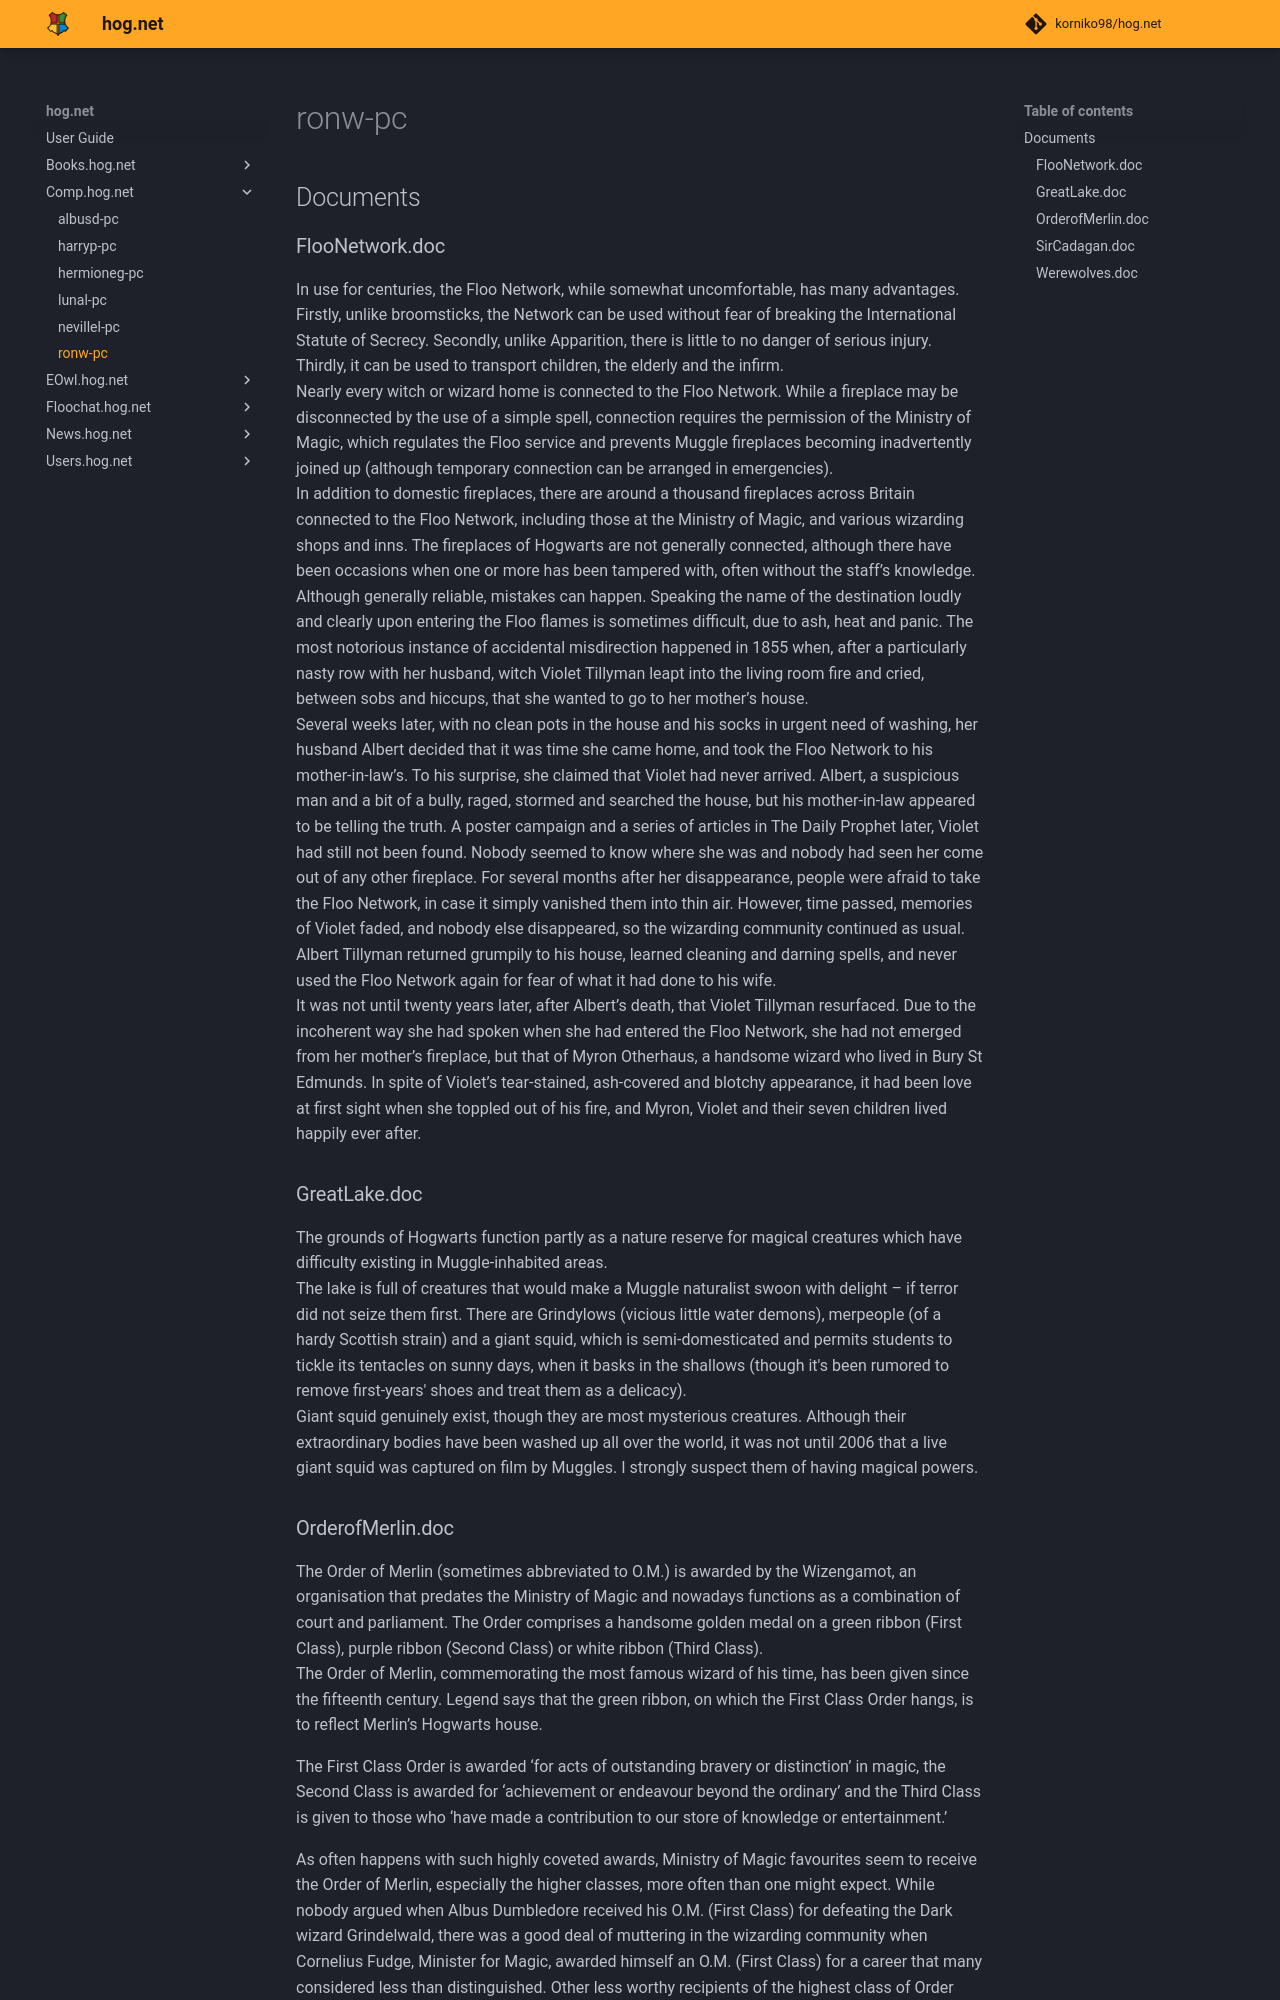

repository: korniko98/hog.net · page: Comp.hog.net/ronw-pc/index.html · generator: mkdocs

# ronw-pc

## Documents 

### FlooNetwork.doc  
In use for centuries, the Floo Network, while somewhat uncomfortable, has many advantages. Firstly, unlike broomsticks, the Network can be used without fear of breaking the International Statute of Secrecy. Secondly, unlike Apparition, there is little to no danger of serious injury. Thirdly, it can be used to transport children, the elderly and the infirm.  
Nearly every witch or wizard home is connected to the Floo Network. While a fireplace may be disconnected by the use of a simple spell, connection requires the permission of the Ministry of Magic, which regulates the Floo service and prevents Muggle fireplaces becoming inadvertently joined up (although temporary connection can be arranged in emergencies).  
In addition to domestic fireplaces, there are around a thousand fireplaces across Britain connected to the Floo Network, including those at the Ministry of Magic, and various wizarding shops and inns. The fireplaces of Hogwarts are not generally connected, although there have been occasions when one or more has been tampered with, often without the staff’s knowledge.  
Although generally reliable, mistakes can happen. Speaking the name of the destination loudly and clearly upon entering the Floo flames is sometimes difficult, due to ash, heat and panic. The most notorious instance of accidental misdirection happened in 1855 when, after a particularly nasty row with her husband, witch Violet Tillyman leapt into the living room fire and cried, between sobs and hiccups, that she wanted to go to her mother’s house.  
Several weeks later, with no clean pots in the house and his socks in urgent need of washing, her husband Albert decided that it was time she came home, and took the Floo Network to his mother-in-law’s. To his surprise, she claimed that Violet had never arrived. Albert, a suspicious man and a bit of a bully, raged, stormed and searched the house, but his mother-in-law appeared to be telling the truth. A poster campaign and a series of articles in The Daily Prophet later, Violet had still not been found. Nobody seemed to know where she was and nobody had seen her come out of any other fireplace. For several months after her disappearance, people were afraid to take the Floo Network, in case it simply vanished them into thin air. However, time passed, memories of Violet faded, and nobody else disappeared, so the wizarding community continued as usual. Albert Tillyman returned grumpily to his house, learned cleaning and darning spells, and never used the Floo Network again for fear of what it had done to his wife.  
It was not until twenty years later, after Albert’s death, that Violet Tillyman resurfaced. Due to the incoherent way she had spoken when she had entered the Floo Network, she had not emerged from her mother’s fireplace, but that of Myron Otherhaus, a handsome wizard who lived in Bury St Edmunds. In spite of Violet’s tear-stained, ash-covered and blotchy appearance, it had been love at first sight when she toppled out of his fire, and Myron, Violet and their seven children lived happily ever after.  
  
### GreatLake.doc  
The grounds of Hogwarts function partly as a nature reserve for magical creatures which have difficulty existing in Muggle-inhabited areas.  
The lake is full of creatures that would make a Muggle naturalist swoon with delight – if terror did not seize them first. There are Grindylows (vicious little water demons), merpeople (of a hardy Scottish strain) and a giant squid, which is semi-domesticated and permits students to tickle its tentacles on sunny days, when it basks in the shallows (though it's been rumored to remove first-years' shoes and treat them as a delicacy).  
Giant squid genuinely exist, though they are most mysterious creatures. Although their extraordinary bodies have been washed up all over the world, it was not until 2006 that a live giant squid was captured on film by Muggles. I strongly suspect them of having magical powers.  
  
### OrderofMerlin.doc  
The Order of Merlin (sometimes abbreviated to O.M.) is awarded by the Wizengamot, an organisation that predates the Ministry of Magic and nowadays functions as a combination of court and parliament. The Order comprises a handsome golden medal on a green ribbon (First Class), purple ribbon (Second Class) or white ribbon (Third Class).  
The Order of Merlin, commemorating the most famous wizard of his time, has been given since the fifteenth century. Legend says that the green ribbon, on which the First Class Order hangs, is to reflect Merlin’s Hogwarts house.  
  
The First Class Order is awarded ‘for acts of outstanding bravery or distinction’ in magic, the Second Class is awarded for ‘achievement or endeavour beyond the ordinary’ and the Third Class is given to those who ‘have made a contribution to our store of knowledge or entertainment.’  
  
As often happens with such highly coveted awards, Ministry of Magic favourites seem to receive the Order of Merlin, especially the higher classes, more often than one might expect. While nobody argued when Albus Dumbledore received his O.M. (First Class) for defeating the Dark wizard Grindelwald, there was a good deal of muttering in the wizarding community when Cornelius Fudge, Minister for Magic, awarded himself an O.M. (First Class) for a career that many considered less than distinguished. Other less worthy recipients of the highest class of Order include Arcturus Black, Sirius Black’s grandfather, who was widely believed to have bought it by loaning the Ministry a large amount of gold.
